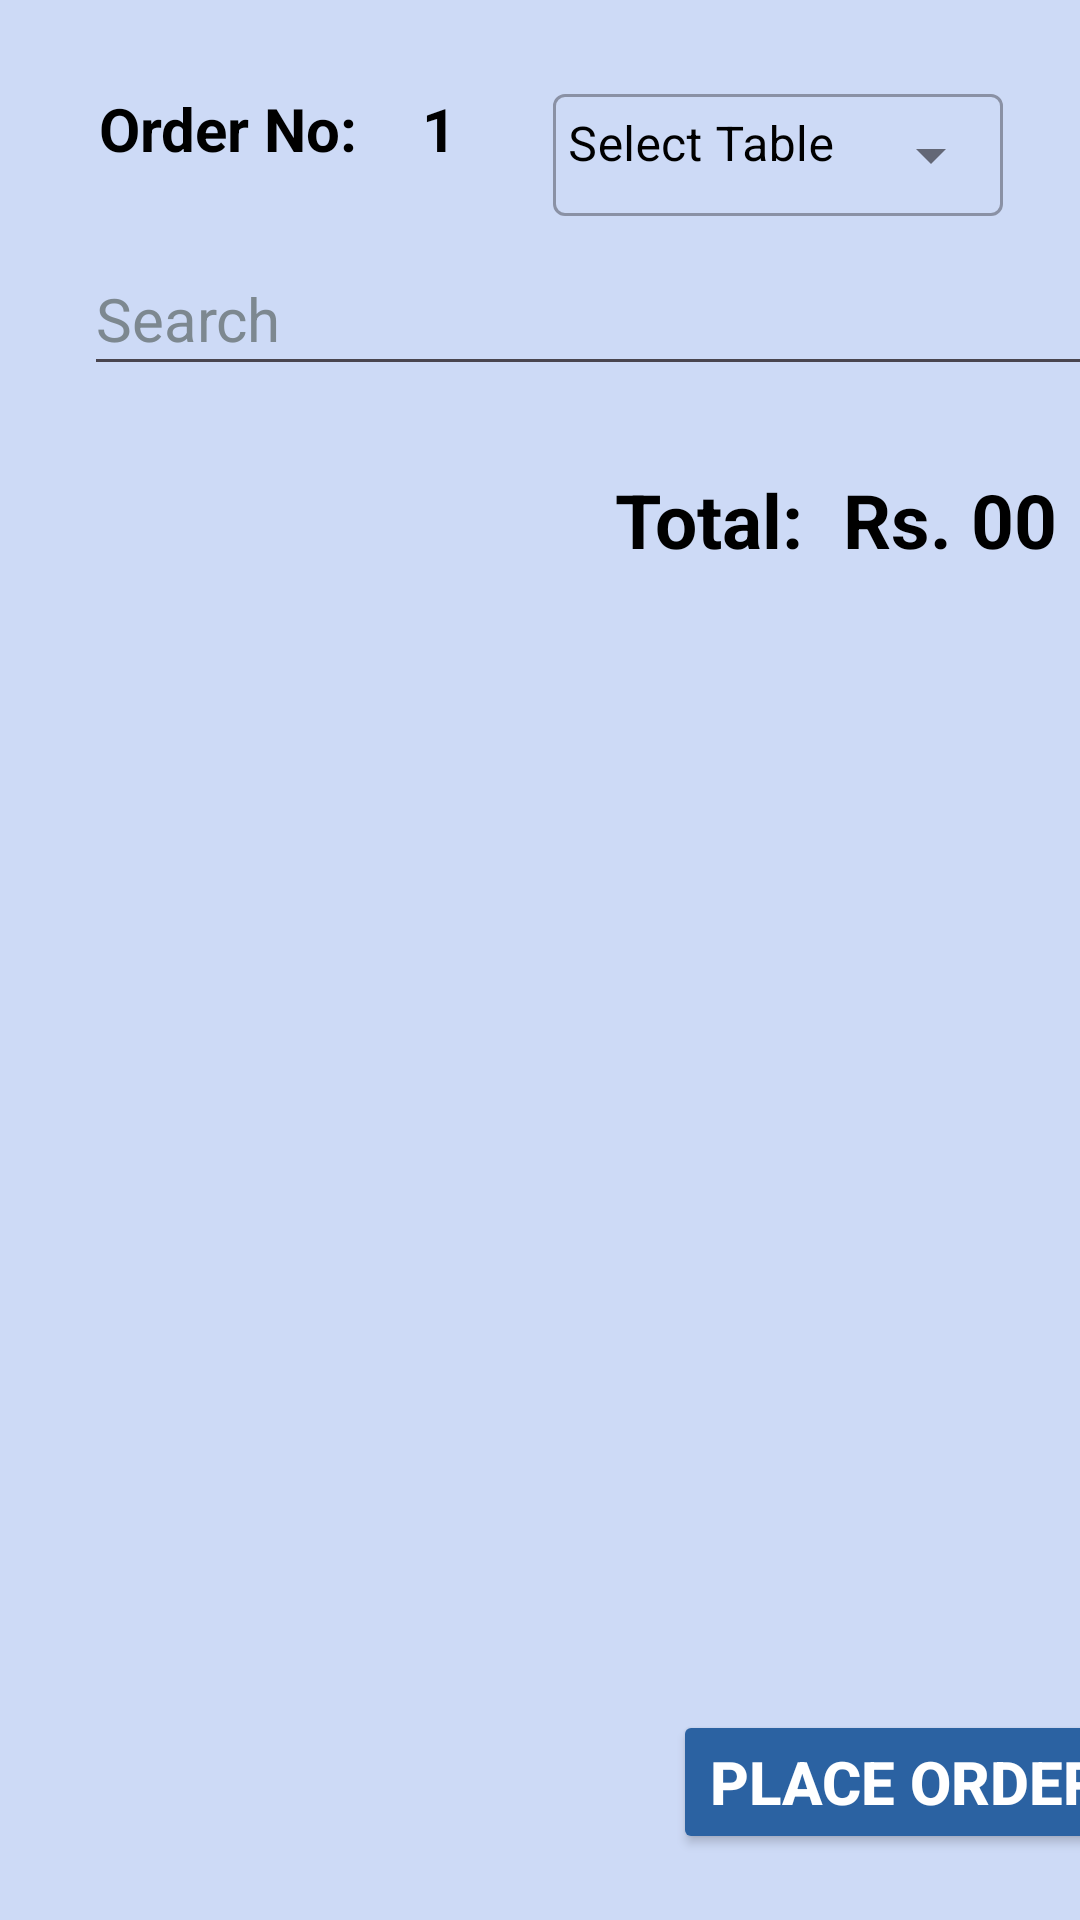

This screen was rendered from an Android layout file. Write that file and the resources it references.
<!-- AndroidManifest.xml: application theme Theme.DinePal -->
<!-- res/layout/activity_take_order.xml -->
<?xml version="1.0" encoding="utf-8"?>
<androidx.constraintlayout.widget.ConstraintLayout xmlns:android="http://schemas.android.com/apk/res/android"
    xmlns:app="http://schemas.android.com/apk/res-auto"
    xmlns:tools="http://schemas.android.com/tools"
    android:layout_width="match_parent"
    android:layout_height="match_parent"
    android:background="#cddaf6"
    tools:context=".TakeOrder">

    <TextView
        android:id="@+id/textView"
        android:layout_width="wrap_content"
        android:layout_height="wrap_content"
        android:padding="5dp"
        android:text="Order No: "
        android:textColor="@color/black"
        android:textSize="20sp"
        android:textStyle="bold"
        app:layout_constraintBaseline_toBaselineOf="@+id/orderNo"
        app:layout_constraintEnd_toEndOf="parent"
        app:layout_constraintHorizontal_bias="0.0"
        app:layout_constraintStart_toStartOf="@+id/guideline2" />

    <TextView
        android:id="@+id/orderNo"
        android:layout_width="wrap_content"
        android:layout_height="wrap_content"
        android:padding="5dp"
        android:text="1"
        android:textColor="@color/black"
        android:textSize="20sp"
        android:textStyle="bold"
        app:layout_constraintBaseline_toBaselineOf="@+id/textInputLayout"
        app:layout_constraintEnd_toEndOf="parent"
        app:layout_constraintHorizontal_bias="0.031"
        app:layout_constraintStart_toEndOf="@+id/textView" />

    <com.google.android.material.textfield.TextInputLayout
        android:id="@+id/textInputLayout"
        style="@style/Widget.MaterialComponents.TextInputLayout.OutlinedBox.Dense.ExposedDropdownMenu"
        android:layout_width="wrap_content"
        android:layout_height="wrap_content"
        android:gravity="center"
        android:hint="Select Table"
        android:textColorHint="@color/black"
        app:boxBackgroundMode="outline"
        app:counterTextColor="@color/black"
        app:layout_constraintBottom_toBottomOf="parent"
        app:layout_constraintEnd_toEndOf="parent"
        app:layout_constraintHorizontal_bias="0.877"
        app:layout_constraintStart_toStartOf="parent"
        app:layout_constraintTop_toTopOf="parent"
        app:layout_constraintVertical_bias="0.038">

        <AutoCompleteTextView
            android:id="@+id/selectTableNo"
            android:layout_width="150dp"
            android:layout_height="wrap_content"
            android:focusable="false"
            android:focusableInTouchMode="false"
            android:inputType="none"
            android:paddingStart="5dp"
            android:paddingTop="6dp"
            android:paddingEnd="2dp"
            android:textColor="@color/black"
            android:textIsSelectable="false" />

    </com.google.android.material.textfield.TextInputLayout>

    <AutoCompleteTextView
        android:id="@+id/search"
        android:layout_width="0dp"
        android:layout_height="48dp"
        android:completionThreshold="1"
        android:drawableEnd="@drawable/search_menu"
        android:hint="Search"
        android:imeOptions="actionDone"
        android:inputType="text"
        android:maxLines="1"
        android:textColor="@color/black"
        android:textColorHint="#7d8890"
        android:textSize="20sp"
        app:layout_constraintBottom_toBottomOf="parent"
        app:layout_constraintEnd_toStartOf="@+id/guideline3"
        app:layout_constraintHorizontal_bias="0.0"
        app:layout_constraintStart_toStartOf="@+id/guideline2"
        app:layout_constraintTop_toTopOf="parent"
        app:layout_constraintVertical_bias="0.136" />

    <androidx.constraintlayout.widget.Guideline
        android:id="@+id/guideline2"
        android:layout_width="wrap_content"
        android:layout_height="wrap_content"
        android:orientation="vertical"
        app:layout_constraintGuide_begin="28dp" />

    <androidx.constraintlayout.widget.Guideline
        android:id="@+id/guideline3"
        android:layout_width="wrap_content"
        android:layout_height="wrap_content"
        android:orientation="vertical"
        app:layout_constraintGuide_begin="379dp" />

    <Button
        android:id="@+id/placeOrder"
        android:layout_width="wrap_content"
        android:layout_height="wrap_content"
        android:backgroundTint="#2b62a2"
        android:text="Place Order"
        android:textColor="@color/white"
        android:textSize="20sp"
        android:textStyle="bold"
        app:layout_constraintBottom_toBottomOf="parent"
        app:layout_constraintEnd_toStartOf="@+id/guideline3"
        app:layout_constraintHorizontal_bias="1.0"
        app:layout_constraintStart_toStartOf="@+id/guideline2"
        app:layout_constraintTop_toTopOf="parent"
        app:layout_constraintVertical_bias="0.963" />

    <LinearLayout
        android:layout_width="0dp"
        android:layout_height="wrap_content"
        android:orientation="vertical"
        app:layout_constraintBottom_toBottomOf="parent"
        app:layout_constraintEnd_toStartOf="@+id/guideline3"
        app:layout_constraintHorizontal_bias="0.0"
        app:layout_constraintStart_toStartOf="@+id/guideline2"
        app:layout_constraintTop_toBottomOf="@+id/search"
        app:layout_constraintVertical_bias="0.028">

        <androidx.recyclerview.widget.RecyclerView
            android:id="@+id/recyclerView"
            android:layout_width="match_parent"
            android:layout_height="match_parent"
            android:layout_marginTop="10dp"
            android:scrollbars="vertical"
            app:layout_constraintBottom_toBottomOf="parent"
            app:layout_constraintEnd_toEndOf="parent"
            app:layout_constraintHorizontal_bias="0.0"
            app:layout_constraintStart_toStartOf="parent"
            app:layout_constraintTop_toBottomOf="parent"
            app:layout_constraintVertical_bias="0.0" />

        <LinearLayout
            android:layout_width="wrap_content"
            android:layout_height="wrap_content"
            android:layout_gravity="end"
            android:orientation="horizontal">


            <TextView
                android:layout_width="wrap_content"
                android:layout_height="wrap_content"
                android:padding="5dp"
                android:text="Total: "
                android:textColor="@color/black"
                android:textSize="25dp"
                android:textStyle="bold" />

            <TextView
                android:id="@+id/totalPrice"
                android:layout_width="wrap_content"
                android:layout_height="wrap_content"
                android:minWidth="100dp"
                android:padding="2dp"
                android:text="Rs. 00"
                android:textColor="@color/black"
                android:textSize="25dp"
                android:textStyle="bold" />

        </LinearLayout>

    </LinearLayout>


</androidx.constraintlayout.widget.ConstraintLayout>
<!-- resources referenced by this layout -->
<resources>
  <style name="Theme.DinePal" parent="Base.Theme.DinePal" />
  <style name="Base.Theme.DinePal" parent="Theme.Material3.Light">
          
          <item name="colorPrimary">#FF000000</item>
      </style>
  <!-- not gathered from this repository: default colours our renderer supplied (Android Studio template values) -->
  <color name="black">#FF000000</color>
  <color name="white">#FFFFFFFF</color>
</resources>
